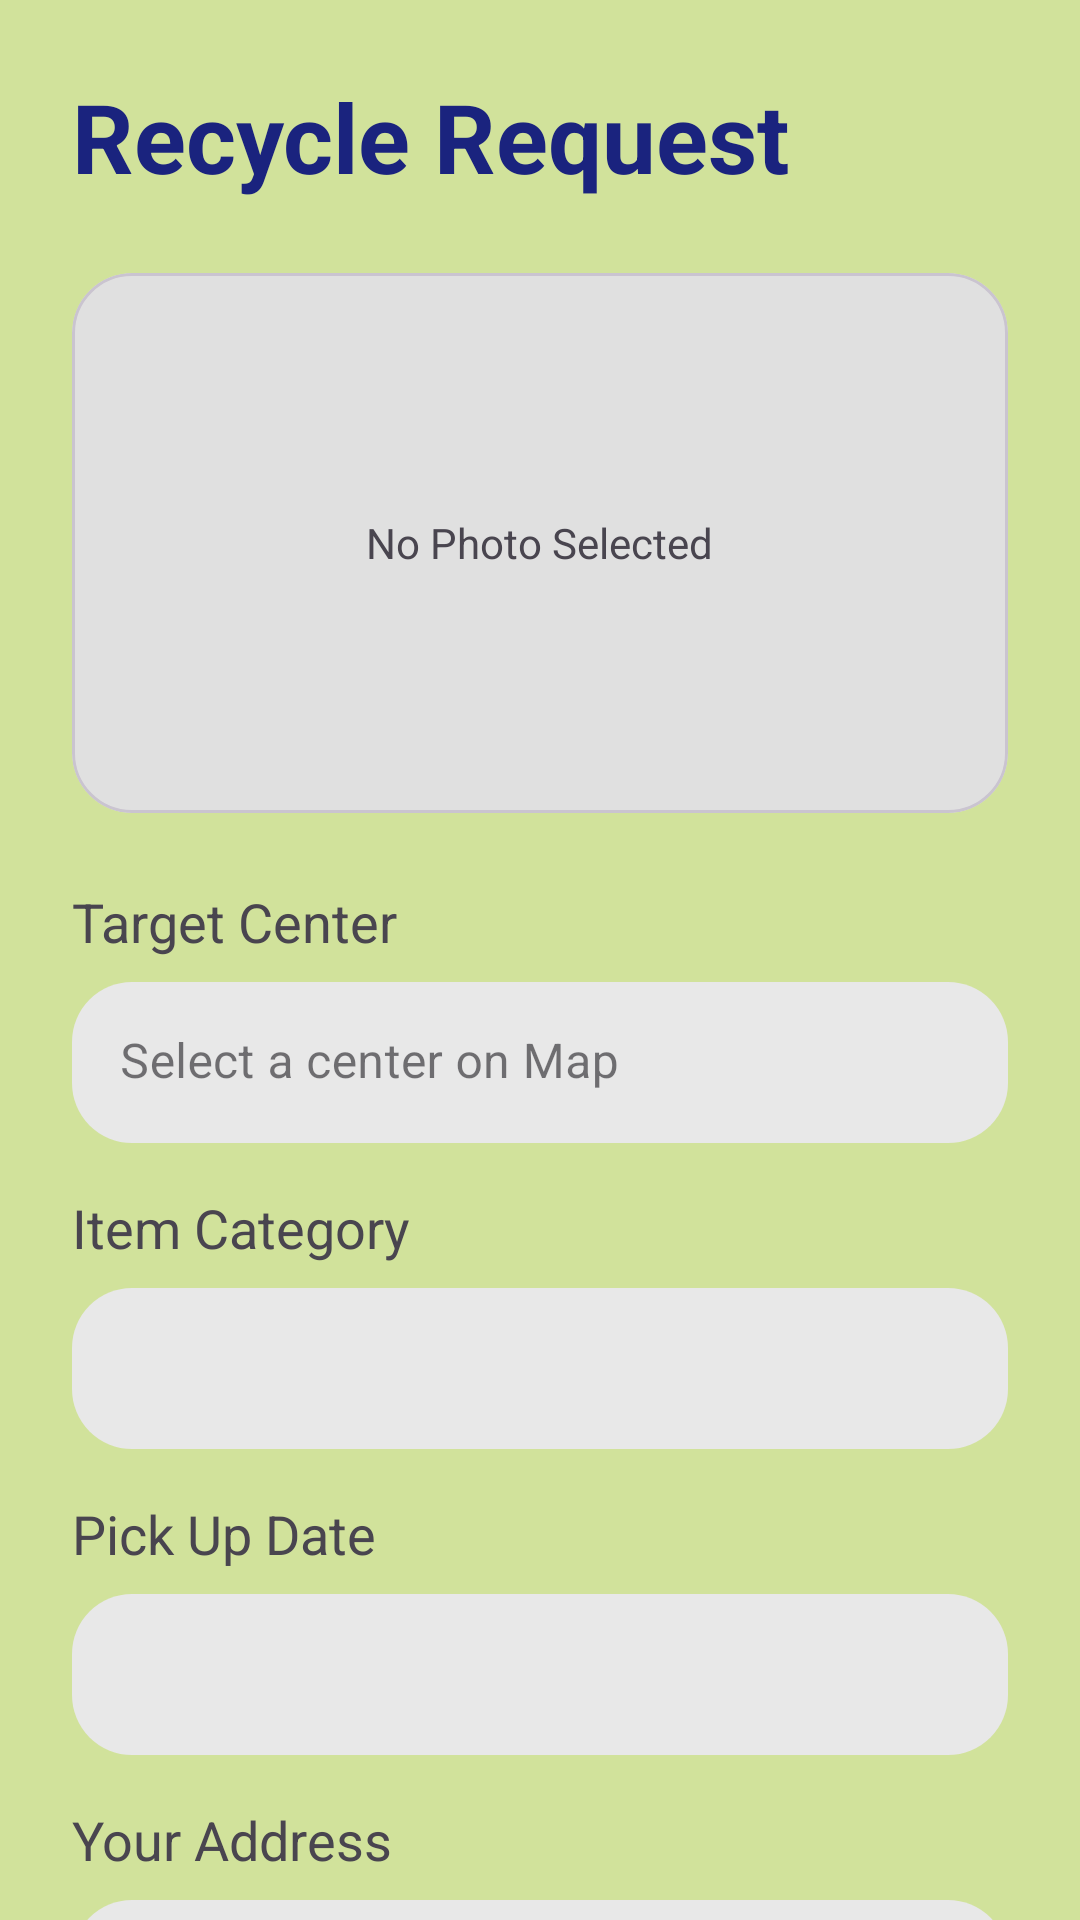

Reconstruct the res/layout file that produces this screen, plus the resources it refers to.
<!-- AndroidManifest.xml: application theme Theme.GROUPASGN -->
<!-- res/layout/activity_pick_up.xml -->
<androidx.coordinatorlayout.widget.CoordinatorLayout
    xmlns:android="http://schemas.android.com/apk/res/android"
    xmlns:app="http://schemas.android.com/apk/res-auto"
    android:id="@+id/main_root"
    android:layout_width="match_parent"
    android:layout_height="match_parent"
    android:background="#D1E29B">

    <androidx.core.widget.NestedScrollView
    android:layout_width="match_parent"
    android:layout_height="match_parent"
    android:fillViewport="true">

    <LinearLayout
        android:layout_width="match_parent"
        android:layout_height="wrap_content"
        android:orientation="vertical"
        android:padding="24dp">

        <TextView
            android:id="@+id/tv_request_title"
            android:layout_width="wrap_content"
            android:layout_height="wrap_content"
            android:text="Recycle Request"
            android:textColor="#1A237E"
            android:textSize="32sp"
            android:textStyle="bold"
            android:layout_marginBottom="24dp" />

        <com.google.android.material.card.MaterialCardView
            android:id="@+id/cardPhoto"
            android:layout_width="match_parent"
            android:layout_height="180dp"
            android:layout_marginBottom="24dp"
            app:cardCornerRadius="20dp"
            app:cardElevation="0dp"
            app:cardBackgroundColor="#E0E0E0">

            <ImageButton
                android:id="@+id/btnPhoto"
                android:layout_width="match_parent"
                android:layout_height="match_parent"
                android:scaleType="centerInside"
                android:src="@drawable/add_photo"
                android:background="?attr/selectableItemBackgroundBorderless"
                android:contentDescription="Upload Photo" />
            <TextView
                android:id="@+id/tvPhotoStatus"
                android:layout_width="wrap_content"
                android:layout_height="wrap_content"
                android:layout_gravity="center"
                android:text="No Photo Selected" />

        </com.google.android.material.card.MaterialCardView>

        <TextView
            android:layout_width="wrap_content"
            android:layout_height="wrap_content"
            android:text="Target Center"
            android:textSize="18sp"
            android:layout_marginBottom="8dp" />

        <com.google.android.material.textfield.TextInputLayout
            style="@style/Widget.MaterialComponents.TextInputLayout.FilledBox.Dense"
            android:layout_width="match_parent"
            android:layout_height="wrap_content"
            android:layout_marginBottom="16dp"
            app:boxBackgroundColor="#E8E8E8"
            app:boxCornerRadiusTopStart="20dp"
            app:boxCornerRadiusTopEnd="20dp"
            app:boxCornerRadiusBottomStart="20dp"
            app:boxCornerRadiusBottomEnd="20dp"
            app:boxStrokeWidth="0dp">

            <com.google.android.material.textfield.TextInputEditText
                android:id="@+id/etCenter"
                android:layout_width="match_parent"
                android:layout_height="wrap_content"
                android:focusable="false"
                android:hint="Select a center on Map"
                android:clickable="true" />
        </com.google.android.material.textfield.TextInputLayout>

        <TextView
            android:layout_width="wrap_content"
            android:layout_height="wrap_content"
            android:text="Item Category"
            android:textSize="18sp"
            android:layout_marginBottom="8dp" />

        <com.google.android.material.textfield.TextInputLayout
            style="@style/Widget.MaterialComponents.TextInputLayout.FilledBox.Dense"
            android:layout_width="match_parent"
            android:layout_height="wrap_content"
            android:layout_marginBottom="16dp"
            app:boxBackgroundColor="#E8E8E8"
            app:boxCornerRadiusTopStart="20dp"
            app:boxCornerRadiusTopEnd="20dp"
            app:boxCornerRadiusBottomStart="20dp"
            app:boxCornerRadiusBottomEnd="20dp"
            app:boxStrokeWidth="0dp"
            app:boxStrokeWidthFocused="0dp">

            <com.google.android.material.textfield.TextInputEditText
                android:id="@+id/etCategory"
                android:layout_width="match_parent"
                android:layout_height="wrap_content"
                android:focusable="false"
                android:clickable="true" />
        </com.google.android.material.textfield.TextInputLayout>

        <TextView
            android:layout_width="wrap_content"
            android:layout_height="wrap_content"
            android:text="Pick Up Date"
            android:textSize="18sp"
            android:layout_marginBottom="8dp" />

        <com.google.android.material.textfield.TextInputLayout
            style="@style/Widget.MaterialComponents.TextInputLayout.FilledBox.Dense"
            android:layout_width="match_parent"
            android:layout_height="wrap_content"
            android:layout_marginBottom="16dp"
            app:boxBackgroundColor="#E8E8E8"
            app:boxCornerRadiusTopStart="20dp"
            app:boxCornerRadiusTopEnd="20dp"
            app:boxCornerRadiusBottomStart="20dp"
            app:boxCornerRadiusBottomEnd="20dp"
            app:boxStrokeWidth="0dp">

            <com.google.android.material.textfield.TextInputEditText
                android:id="@+id/etDate"
                android:layout_width="match_parent"
                android:layout_height="wrap_content"
                android:focusable="false"
                android:clickable="true" />
        </com.google.android.material.textfield.TextInputLayout>

        <TextView
            android:layout_width="wrap_content"
            android:layout_height="wrap_content"
            android:text="Your Address"
            android:textSize="18sp"
            android:layout_marginBottom="8dp" />

        <com.google.android.material.textfield.TextInputLayout
            style="@style/Widget.MaterialComponents.TextInputLayout.FilledBox.Dense"
            android:layout_width="match_parent"
            android:layout_height="wrap_content"
            android:layout_marginBottom="16dp"
            app:boxBackgroundColor="#E8E8E8"
            app:boxCornerRadiusTopStart="20dp"
            app:boxCornerRadiusTopEnd="20dp"
            app:boxCornerRadiusBottomStart="20dp"
            app:boxCornerRadiusBottomEnd="20dp"
            app:boxStrokeWidth="0dp">

            <com.google.android.material.textfield.TextInputEditText
                android:id="@+id/etAddress"
                android:layout_width="match_parent"
                android:layout_height="wrap_content"
                android:inputType="text" />
        </com.google.android.material.textfield.TextInputLayout>

        <TextView
            android:layout_width="wrap_content"
            android:layout_height="wrap_content"
            android:text="Contact No."
            android:textSize="18sp"
            android:layout_marginBottom="8dp" />

        <com.google.android.material.textfield.TextInputLayout
            style="@style/Widget.MaterialComponents.TextInputLayout.FilledBox.Dense"
            android:layout_width="match_parent"
            android:layout_height="wrap_content"
            android:layout_marginBottom="16dp"
            app:boxBackgroundColor="#E8E8E8"
            app:boxCornerRadiusTopStart="20dp"
            app:boxCornerRadiusTopEnd="20dp"
            app:boxCornerRadiusBottomStart="20dp"
            app:boxCornerRadiusBottomEnd="20dp"
            app:boxStrokeWidth="0dp">

            <com.google.android.material.textfield.TextInputEditText
                android:id="@+id/etContact"
                android:layout_width="match_parent"
                android:layout_height="wrap_content"
                android:inputType="phone" />
        </com.google.android.material.textfield.TextInputLayout>

        <TextView
            android:layout_width="wrap_content"
            android:layout_height="wrap_content"
            android:text="Remarks"
            android:textSize="18sp"
            android:layout_marginBottom="8dp" />

        <com.google.android.material.textfield.TextInputLayout
            style="@style/Widget.MaterialComponents.TextInputLayout.FilledBox.Dense"
            android:layout_width="match_parent"
            android:layout_height="wrap_content"
            android:layout_marginBottom="32dp"
            app:boxBackgroundColor="#E8E8E8"
            app:boxCornerRadiusTopStart="20dp"
            app:boxCornerRadiusTopEnd="20dp"
            app:boxCornerRadiusBottomStart="20dp"
            app:boxCornerRadiusBottomEnd="20dp"
            app:boxStrokeWidth="0dp">

            <com.google.android.material.textfield.TextInputEditText
                android:id="@+id/etRemarks"
                android:layout_width="match_parent"
                android:layout_height="wrap_content"
                android:gravity="top"
                android:inputType="textMultiLine"
                android:minLines="4" />
        </com.google.android.material.textfield.TextInputLayout>

        <com.google.android.material.button.MaterialButton
            android:id="@+id/btnSubmit"
            android:layout_width="match_parent"
            android:layout_height="60dp"
            android:text="Submit"
            android:backgroundTint="#2E6A5E"
            android:textAllCaps="false"
            android:textSize="18sp"
            app:cornerRadius="30dp" />

        <com.google.android.material.button.MaterialButton
            android:id="@+id/btnDelete"
            android:layout_width="match_parent"
            android:layout_height="60dp"
            android:text="Delete"
            android:visibility="gone"
            android:backgroundTint="#FF0000"
            android:textAllCaps="false"
            android:textSize="18sp"
            app:cornerRadius="30dp" />

    </LinearLayout>
</androidx.core.widget.NestedScrollView>
</androidx.coordinatorlayout.widget.CoordinatorLayout>
<!-- resources referenced by this layout -->
<resources>
  <style name="Theme.GROUPASGN" parent="Base.Theme.GROUPASGN" />
  <style name="Base.Theme.GROUPASGN" parent="Theme.Material3.Light.NoActionBar">
          <item name="android:windowTranslucentStatus">true</item>
          <item name="android:windowContentOverlay">@null</item>
          <item name="android:windowBackground">#D1E29B</item>
      </style>
</resources>
